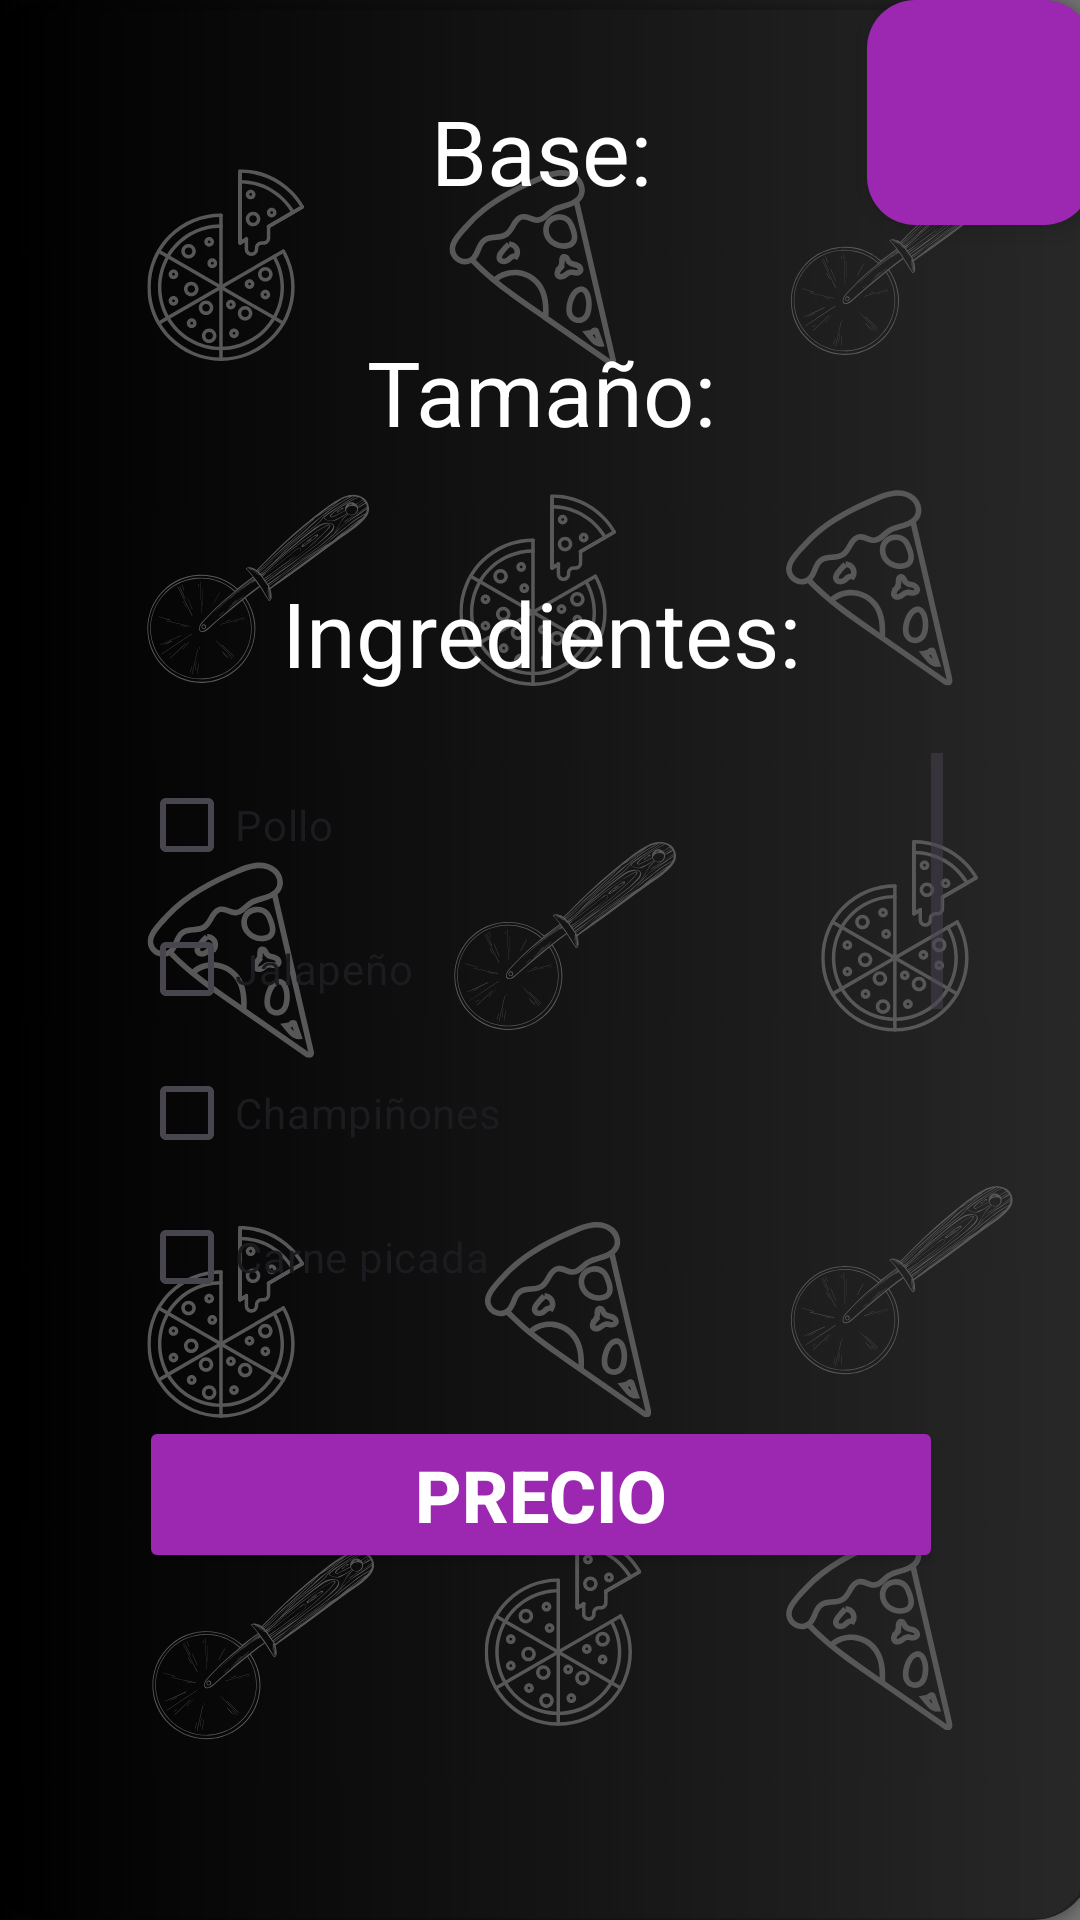

Write the Android layout XML for this screen, with the resource values it uses.
<!-- AndroidManifest.xml: application theme Theme.PizzaDam -->
<!-- res/layout/activity_personalizada.xml -->
<?xml version="1.0" encoding="utf-8"?>
<androidx.constraintlayout.widget.ConstraintLayout xmlns:android="http://schemas.android.com/apk/res/android"
    xmlns:app="http://schemas.android.com/apk/res-auto"
    xmlns:tools="http://schemas.android.com/tools"
    android:layout_width="match_parent"
    android:layout_height="match_parent"
    android:background="@drawable/fondo_pizza_dam"
    tools:context=".PersonalizadaActivity">

    <androidx.cardview.widget.CardView
        android:id="@+id/cardView2"
        android:layout_width="368dp"
        android:layout_height="640dp"
        app:cardBackgroundColor="#A3000000"
        app:cardCornerRadius="20dp"
        app:layout_constraintBottom_toBottomOf="parent"
        app:layout_constraintEnd_toEndOf="parent"
        app:layout_constraintStart_toStartOf="parent"
        app:layout_constraintTop_toTopOf="parent">

        <LinearLayout
            android:layout_width="match_parent"
            android:layout_height="match_parent"
            android:layout_margin="30dp"
            android:orientation="vertical">


            <TextView
                android:id="@+id/idNombre"
                android:layout_width="match_parent"
                android:layout_height="wrap_content"
                android:text="@string/base"
                android:textAlignment="center"
                android:textColor="#FFFFFF"
                android:textSize="30dp" />

            <Spinner
                android:id="@+id/spinnerBase"
                android:layout_width="match_parent"
                android:layout_height="wrap_content"
                android:layout_margin="20dp"
                android:background="@drawable/custom_border"
                android:backgroundTint="#9C27B0"
                android:foregroundTint="#FBFBFB"
                android:spinnerMode="dialog"
                android:textAlignment="center" />

            <TextView
                android:id="@+id/idNombre3"
                android:layout_width="match_parent"
                android:layout_height="wrap_content"
                android:text="@string/tamano"
                android:textAlignment="center"
                android:textColor="#FFFFFF"
                android:textSize="30dp" />

            <Spinner
                android:id="@+id/spinnerTamano"
                android:layout_width="match_parent"
                android:layout_height="wrap_content"
                android:layout_margin="20dp"
                android:background="@drawable/custom_border"
                android:backgroundTint="#9C27B0"
                android:foregroundTint="#FBFBFB"
                android:spinnerMode="dialog"
                android:textAlignment="center" />

            <TextView
                android:id="@+id/idNombre2"
                android:layout_width="match_parent"
                android:layout_height="wrap_content"
                android:text="@string/ingrediente"
                android:textAlignment="center"
                android:textColor="#FFFFFF"
                android:textSize="30dp" />

            <ScrollView
                android:layout_width="match_parent"
                android:layout_height="181dp"
                android:layout_margin="20dp">

                <LinearLayout
                    android:id="@+id/tuLinearLayout"
                    android:layout_width="match_parent"
                    android:layout_height="wrap_content"
                    android:orientation="vertical">

                    <CheckBox
                        android:id="@+id/checkBox"
                        android:layout_width="match_parent"
                        android:layout_height="wrap_content"
                        android:foregroundTint="#FFFFFF"
                        android:text="@string/val1" />

                    <CheckBox
                        android:id="@+id/checkBox2"
                        android:layout_width="match_parent"
                        android:layout_height="wrap_content"
                        android:foregroundTint="#FFFFFF"
                        android:text="@string/val2" />

                    <CheckBox
                        android:id="@+id/checkBox3"
                        android:layout_width="match_parent"
                        android:layout_height="wrap_content"
                        android:foregroundTint="#FFFFFF"
                        android:text="@string/val3" />

                    <CheckBox
                        android:id="@+id/checkBox4"
                        android:layout_width="match_parent"
                        android:layout_height="wrap_content"
                        android:foregroundTint="#FFFFFF"
                        android:text="@string/value4" />

                    <CheckBox
                        android:id="@+id/checkBox5"
                        android:layout_width="match_parent"
                        android:layout_height="wrap_content"
                        android:foregroundTint="#FFFFFF"
                        android:text="@string/val5" />

                    <CheckBox
                        android:id="@+id/checkBox6"
                        android:layout_width="match_parent"
                        android:layout_height="wrap_content"
                        android:foregroundTint="#FFFFFF"
                        android:text="@string/val6" />

                    <CheckBox
                        android:id="@+id/checkBox7"
                        android:layout_width="match_parent"
                        android:layout_height="wrap_content"
                        android:foregroundTint="#FFFFFF"
                        android:text="@string/val7" />

                    <CheckBox
                        android:id="@+id/checkBox8"
                        android:layout_width="match_parent"
                        android:layout_height="wrap_content"
                        android:foregroundTint="#FFFFFF"
                        android:text="@string/val8" />
                </LinearLayout>
            </ScrollView>

            <Button
                android:id="@+id/btnPrecioAlGusto"
                android:layout_width="match_parent"
                android:layout_height="wrap_content"
                android:layout_margin="20dp"
                android:backgroundTint="#9C27B0"
                android:onClick="nuevaPizza"
                android:text="@string/precio"
                android:textColor="#FFFFFF"
                android:textSize="24sp"
                android:textStyle="bold" />

        </LinearLayout>

    </androidx.cardview.widget.CardView>

    <com.google.android.material.floatingactionbutton.FloatingActionButton
        android:id="@+id/floatingActionButton2"
        android:layout_width="89dp"
        android:layout_height="75dp"
        android:clickable="true"
        android:onClick="salir"
        app:backgroundTint="#9C27B0"
        app:fabCustomSize="75dp"
        app:fabSize="auto"
        app:layout_constraintEnd_toEndOf="@+id/cardView2"
        app:layout_constraintTop_toTopOf="@+id/cardView2"
        app:maxImageSize="90dp"
        app:srcCompat="@drawable/reset_icon_foreground" />

</androidx.constraintlayout.widget.ConstraintLayout>
<!-- resources referenced by this layout -->
<resources>
  <!-- drawable custom_border (drawable) -->
  <?xml version="1.0" encoding="utf-8"?>
  <shape xmlns:tools="http://schemas.android.com/tools"
      xmlns:android="http://schemas.android.com/apk/res/android"
      tools:ignore="ExtraText">
      <solid android:color="#000000" /> 
      <corners android:radius="15dp" /> 
  </shape>
  <!-- drawable fondo_pizza_dam: jpg bitmap (drawable, 146430 bytes) -->
  <string name="base">Base:</string>
  <string name="ingrediente">Ingredientes:</string>
  <string name="precio">precio</string>
  <string name="tamano">Tamaño:</string>
  <string name="val1">Pollo</string>
  <string name="val2">Jalapeño</string>
  <string name="val3">Champiñones</string>
  <string name="val5">Bacon</string>
  <string name="val6">Pimiento verde</string>
  <string name="val7">Anchoa</string>
  <string name="val8">Cebolla</string>
  <string name="value4">Carne picada</string>
  <style name="Theme.PizzaDam" parent="Base.Theme.PizzaDam" />
  <style name="Base.Theme.PizzaDam" parent="Theme.Material3.DayNight.NoActionBar">
          
          
      </style>
</resources>
